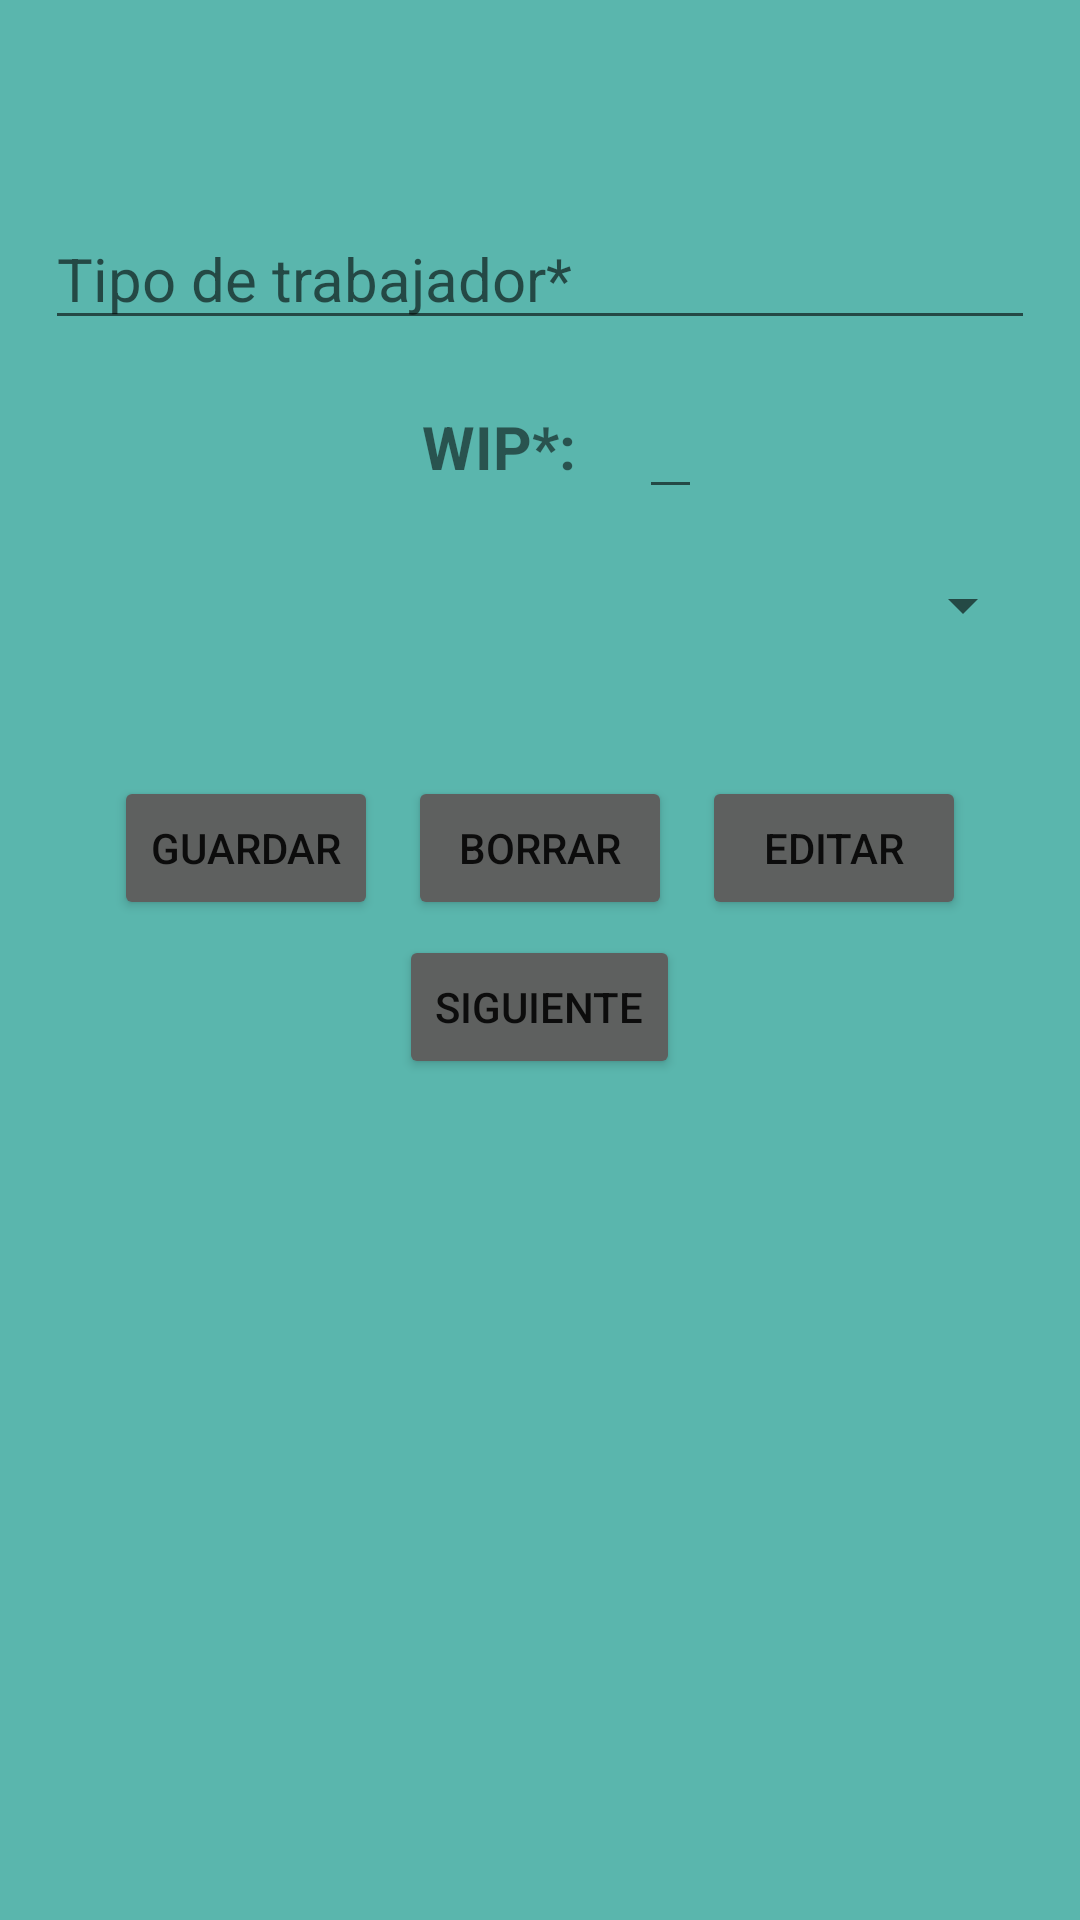

Produce the Android XML layout that renders to this screen, including the resource entries it uses.
<!-- AndroidManifest.xml: application theme Theme.MideOKR -->
<!-- res/layout/activity_trabajadores.xml -->
<?xml version="1.0" encoding="utf-8"?>
<RelativeLayout
    xmlns:android="http://schemas.android.com/apk/res/android"
    xmlns:app="http://schemas.android.com/apk/res-auto"
    xmlns:tools="http://schemas.android.com/tools"
    android:layout_width="match_parent"
    android:layout_height="match_parent"
    android:background="@color/personalizado"
    tools:context=".Trabajadores">

    <TextView
        android:id="@+id/tvNombreProyecto"
        android:layout_marginTop="20dp"
        android:layout_width="wrap_content"
        android:layout_height="wrap_content"
        android:layout_centerHorizontal="true"
        android:textSize="22sp"
        android:textStyle="bold"
        android:text=""/>

    <EditText
        android:id="@+id/etTipoTrabajador"
        android:layout_width="match_parent"
        android:layout_height="wrap_content"
        android:layout_marginTop="20dp"
        android:layout_marginRight="15dp"
        android:layout_marginLeft="15dp"
        android:hint="Tipo de trabajador*"
        android:textSize="20sp"
        android:layout_below="@+id/tvNombreProyecto"/>

    <LinearLayout
        android:id="@+id/llWip"
        android:layout_marginTop="15dp"
        android:gravity="center"
        android:layout_width="match_parent"
        android:layout_height="wrap_content"
        android:layout_below="@+id/etTipoTrabajador"
        android:orientation="horizontal">

        <TextView
            android:id="@+id/tvWip"
            android:layout_marginLeft="15dp"
            android:layout_width="wrap_content"
            android:layout_height="wrap_content"
            android:textSize="20sp"
            android:textStyle="bold"
            android:text="WIP*: " />

        <EditText
            android:id="@+id/etResultadoWip"
            android:layout_toRightOf="@id/tvWip"
            android:layout_width="wrap_content"
            android:layout_height="wrap_content"
            android:layout_marginLeft="16dp"
            android:textSize="18sp"
            android:hint="   " />
    </LinearLayout>

    <Spinner
        android:id="@+id/spSeleccionTrabajador"
        android:layout_width="match_parent"
        android:layout_height="wrap_content"
        android:layout_below="@+id/llWip"
        android:layout_centerVertical="true"
        android:layout_marginTop="20dp"
        android:layout_marginRight="15dp"
        android:layout_marginLeft="15dp"
        android:textSize="22sp"
        android:textStyle="bold"/>

    <LinearLayout
        android:id="@+id/llBotonera"
        android:layout_marginTop="40dp"
        android:gravity="center"
        android:layout_width="match_parent"
        android:layout_height="wrap_content"
        android:layout_below="@+id/spSeleccionTrabajador"
        android:orientation="horizontal">

        <Button
            android:id="@+id/btnGuardar"
            android:layout_margin="5dp"
            android:layout_width="wrap_content"
            android:layout_height="wrap_content"
            android:backgroundTint="@color/gris"
            android:text="Guardar" />

        <Button
            android:id="@+id/btnBorrar"
            android:layout_margin="5dp"
            android:layout_width="wrap_content"
            android:layout_height="wrap_content"
            android:backgroundTint="@color/gris"
            android:text="Borrar" />

        <Button
            android:id="@+id/btnEditar"
            android:layout_margin="5dp"
            android:layout_width="wrap_content"
            android:layout_height="wrap_content"
            android:backgroundTint="@color/gris"
            android:text="Editar" />
    </LinearLayout>

    <Button
        android:id="@+id/btnSiguiente"
        android:layout_width="wrap_content"
        android:layout_height="wrap_content"
        android:backgroundTint="@color/gris"
        android:layout_below="@id/llBotonera"
        android:layout_centerHorizontal="true"
        android:layout_marginStart="15dp"
        android:layout_marginEnd="15dp"
        android:layout_marginBottom="15dp"
        android:text="Siguiente" />
</RelativeLayout>
<!-- resources referenced by this layout -->
<resources>
  <color name="gris">#5E605F</color>
  <color name="personalizado">#5AB6AD</color>
  <style name="Theme.MideOKR" parent="Theme.MaterialComponents.DayNight.DarkActionBar">
          
          <item name="colorPrimary">@color/purple_500</item>
          <item name="colorPrimaryVariant">@color/purple_700</item>
          <item name="colorOnPrimary">@color/white</item>
          
          <item name="colorSecondary">@color/teal_200</item>
          <item name="colorSecondaryVariant">@color/teal_700</item>
          <item name="colorOnSecondary">@color/black</item>
          
          <item name="android:statusBarColor">?attr/colorPrimaryVariant</item>
          
      </style>
  <color name="purple_500">#FF6200EE</color>
  <color name="purple_700">#FF3700B3</color>
  <color name="white">#FFFFFFFF</color>
  <color name="teal_200">#FF03DAC5</color>
  <color name="teal_700">#FF018786</color>
  <color name="black">#FF000000</color>
</resources>
